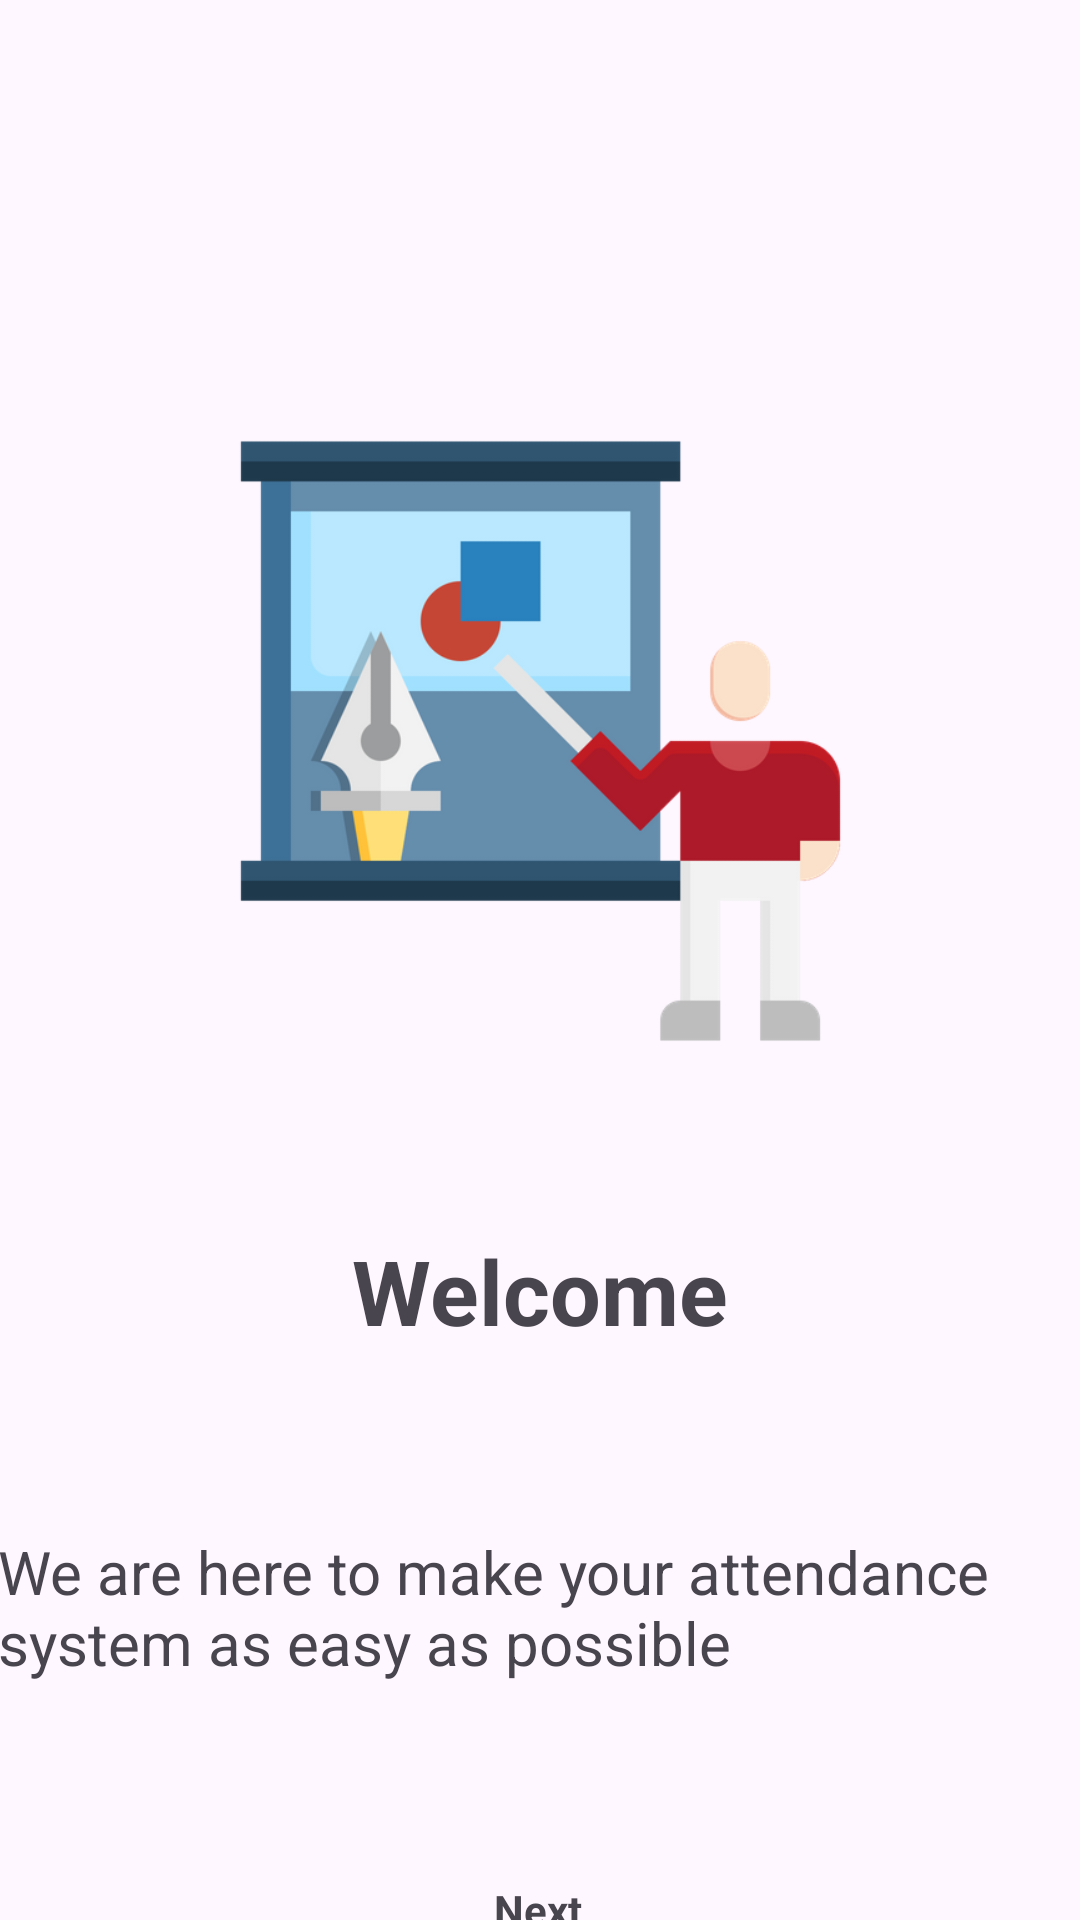

Layout XML and referenced resources for this Android screen:
<!-- AndroidManifest.xml: application theme Theme.Android_app -->
<!-- res/layout/fragment_first_screen.xml -->
<?xml version="1.0" encoding="utf-8"?>
<androidx.constraintlayout.widget.ConstraintLayout xmlns:android="http://schemas.android.com/apk/res/android"
    xmlns:tools="http://schemas.android.com/tools"
    xmlns:app="http://schemas.android.com/apk/res-auto"
    android:id="@+id/frameLayout2"
    android:layout_width="match_parent"
    android:layout_height="match_parent"
    tools:context=".core.ui.onboarding.screens.FirstScreenFragment">

    <ImageView
        android:id="@+id/imageView"
        android:layout_width="213dp"
        android:layout_height="222dp"
        android:layout_marginTop="136dp"
        android:src="@drawable/teaching"
        app:layout_constraintEnd_toEndOf="parent"
        app:layout_constraintStart_toStartOf="parent"
        app:layout_constraintTop_toTopOf="parent" />

    <TextView
        android:id="@+id/title"
        android:layout_width="wrap_content"
        android:layout_height="wrap_content"
        android:layout_marginTop="52dp"
        android:text="@string/welcome_message"
        android:textStyle="bold"
        android:textSize="30sp"
        app:layout_constraintEnd_toEndOf="parent"
        app:layout_constraintStart_toStartOf="parent"
        app:layout_constraintTop_toBottomOf="@+id/imageView" />

    <TextView
        android:id="@+id/description"
        android:layout_width="371dp"
        android:layout_height="57dp"
        android:layout_marginLeft="25dp"
        android:layout_marginTop="60dp"
        android:layout_marginRight="25dp"
        android:text="@string/welcome_text"
        android:textAlignment="textStart"
        android:textSize="20sp"
        app:layout_constraintEnd_toEndOf="parent"
        app:layout_constraintHorizontal_bias="0.428"
        app:layout_constraintStart_toStartOf="parent"
        app:layout_constraintTop_toBottomOf="@+id/title" />

    <TextView
        android:id="@+id/next"
        android:layout_width="wrap_content"
        android:layout_height="wrap_content"
        android:layout_marginTop="60dp"
        android:text="@string/next"
        android:textStyle="bold"
        app:layout_constraintBottom_toBottomOf="parent"
        app:layout_constraintEnd_toEndOf="parent"
        app:layout_constraintHorizontal_bias="0.498"
        app:layout_constraintStart_toStartOf="parent"
        app:layout_constraintTop_toBottomOf="@+id/description"
        app:layout_constraintVertical_bias="0.062" />

</androidx.constraintlayout.widget.ConstraintLayout>
<!-- resources referenced by this layout -->
<resources>
  <!-- drawable teaching: png bitmap (drawable, 27099 bytes) -->
  <string name="next">Next</string>
  <string name="welcome_message">Welcome</string>
  <string name="welcome_text">We are here to make your attendance system
          as easy as possible</string>
  <style name="Theme.Android_app" parent="Theme.Material3.Light.NoActionBar">
          
          <item name="colorPrimary">@color/LocalBrown</item>
          <item name="colorPrimaryVariant">@color/LocalBrownDark</item>
          <item name="colorOnPrimary">@color/white</item>
          
          <item name="colorSecondary">@color/LocalYellow</item>
          <item name="colorSecondaryVariant">@color/LocalYellowDark</item>
          <item name="colorOnSecondary">@color/white</item>
          
          <item name="android:statusBarColor">?attr/colorPrimaryVariant</item>
  
          <item name="colorOnSurface">?attr/colorPrimary</item>
  
          <item name="colorOnSecondaryContainer">?attr/colorPrimary</item>
  
  
          
  
          <item name="shapeAppearanceSmallComponent">@style/ShapeAppearance.EduTeam.SmallComponent
          </item>
          <item name="shapeAppearanceMediumComponent">@style/ShapeAppearance.EduTeam.MediumComponent
          </item>
          <item name="shapeAppearanceLargeComponent">@style/ShapeAppearance.EduTeam.LargeComponent
          </item>
  
      </style>
  <color name="LocalBrown">#201717</color>
  <color name="LocalBrownDark">#1C1010</color>
  <color name="white">#FFFFFFFF</color>
  <color name="LocalYellow">#FBAD11</color>
  <color name="LocalYellowDark">#7A5304</color>
  <style name="ShapeAppearance.EduTeam.SmallComponent" parent="ShapeAppearance.Material3.SmallComponent">
          <item name="cornerFamily">cut</item>
          <item name="cornerSize">4dp</item>
      </style>
  <style name="ShapeAppearance.EduTeam.MediumComponent" parent="ShapeAppearance.MaterialComponents.MediumComponent">
          <item name="cornerFamily">cut</item>
          <item name="cornerSize">8dp</item>
      </style>
  <style name="ShapeAppearance.EduTeam.LargeComponent" parent="ShapeAppearance.MaterialComponents.LargeComponent">
          <item name="cornerFamily">rounded</item>
          <item name="cornerSize">4dp</item>
      </style>
</resources>
